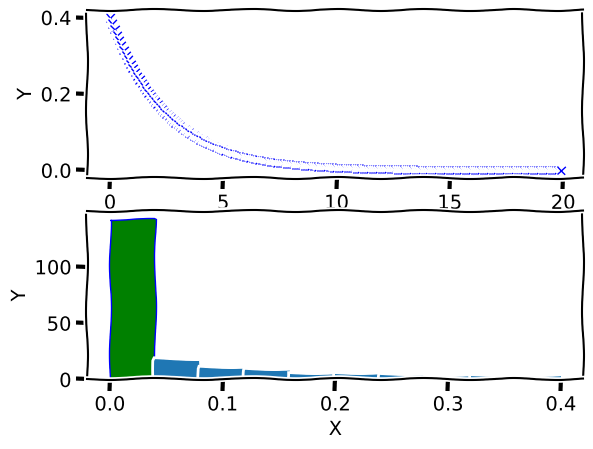

Write Python code to recreate this figure. (Note: this script raises an exception after producing the figure.)
# -*- coding: utf-8 -*-
"""
Created on Wed Oct 17 18:02:42 2018

@author: Administrator
"""

import numpy as np
import matplotlib.pyplot as plt
lam=0.4
x=np.arange(0,20,0.1)
plt.xkcd()
plt.figure(frameon=False)
plt.subplot(211)
plt.ylabel('Y')
y=lam*np.exp(-lam*x)
plt.plot(x,y,'bx--')
plt.subplot(212)
plt.xlabel('X')
plt.ylabel('Y')
plt.hist(y,facecolor='g',edgecolor='b',normed=0,alpha=0.8)
